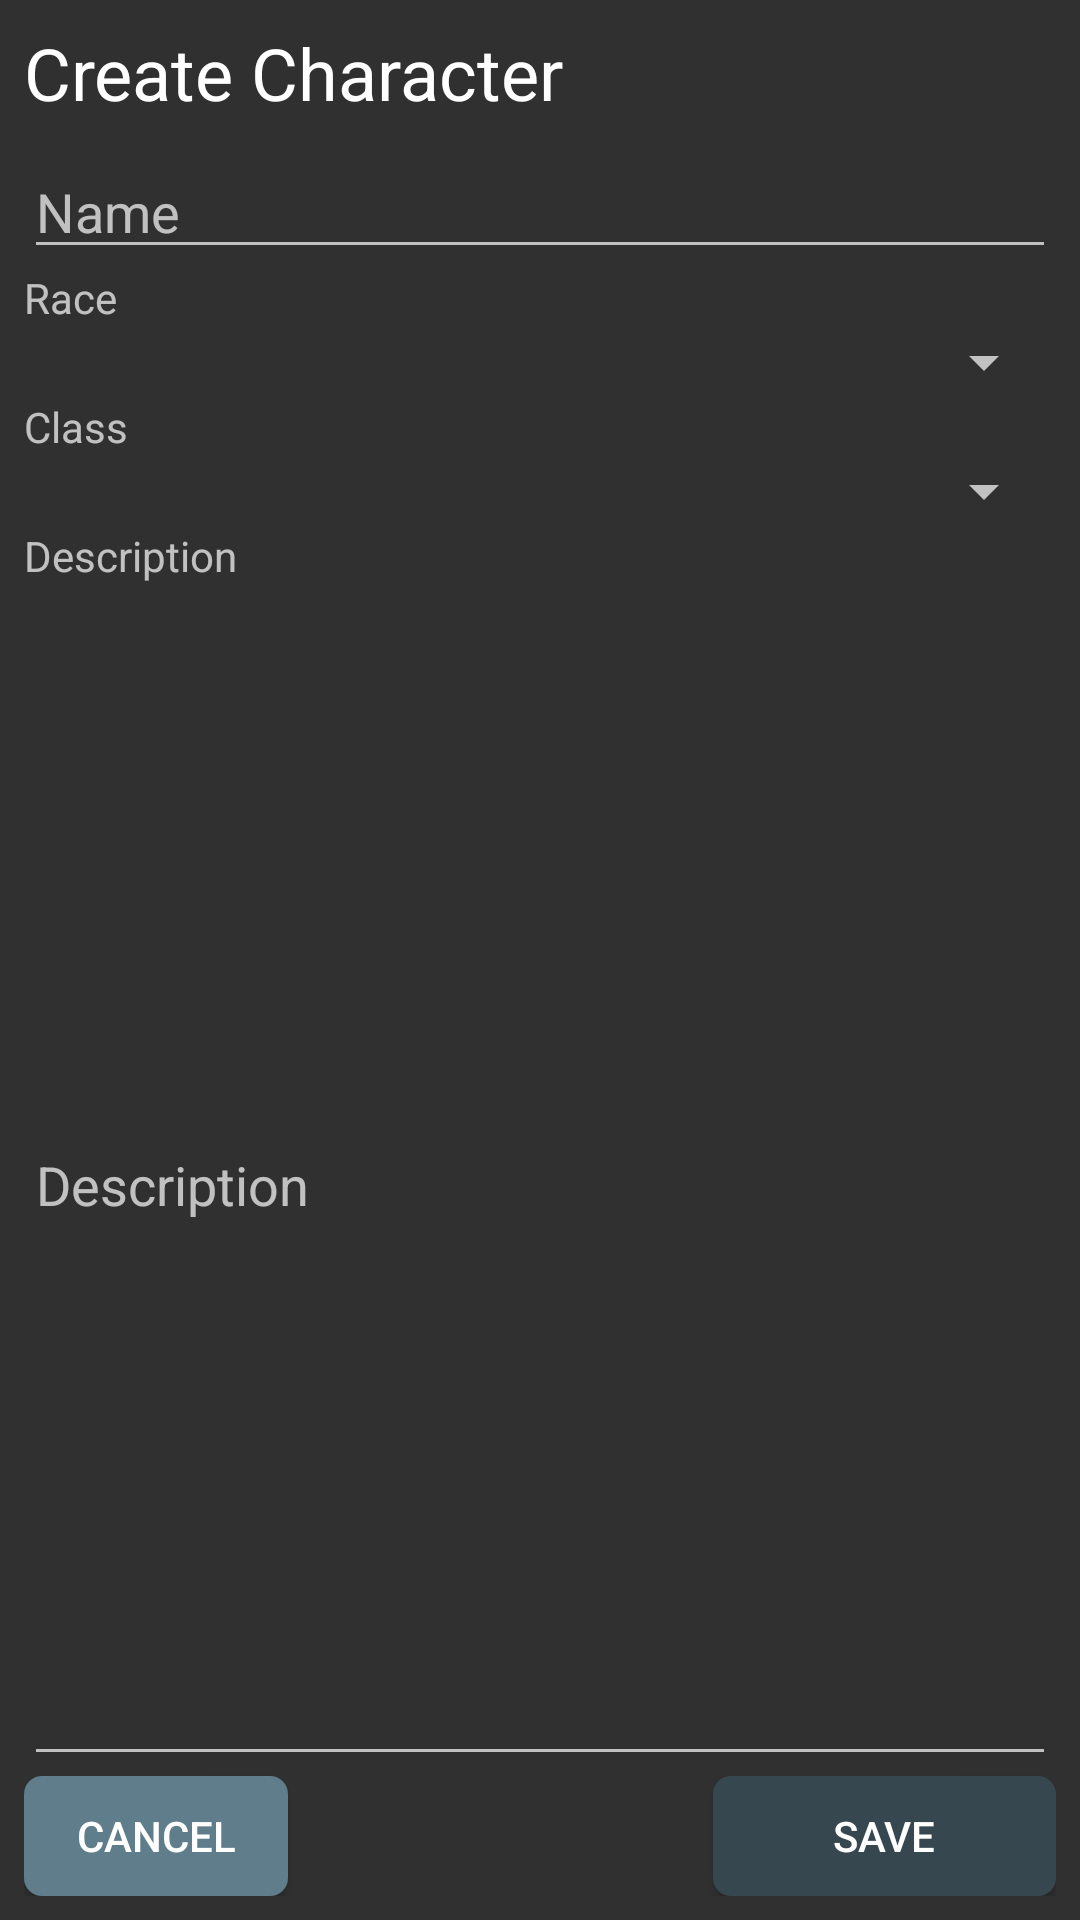

The Android layout XML behind this screen, and the referenced resources:
<!-- AndroidManifest.xml: application theme AppTheme -->
<!-- res/layout/fragment_character_upsert.xml -->
<?xml version="1.0" encoding="utf-8"?>
<RelativeLayout
    xmlns:android="http://schemas.android.com/apk/res/android"
    xmlns:tools="http://schemas.android.com/tools"
    style="@style/fragmentLayout"
    android:layout_width="match_parent"
    android:layout_height="match_parent"
    tools:context="ca.secondlifestory.activities.character.CharacterUpsertFragment"
    android:clickable="true"> 

    <ProgressBar
        style="?android:attr/progressBarStyle"
        android:layout_width="40dp"
        android:layout_height="40dp"
        android:id="@+id/loadingIndicator"
        android:progressDrawable="@drawable/loading_spinning_indicator"
        android:layout_centerInParent="true"
        android:visibility="gone"/>

    <TextView
        android:id="@+id/upsert_title"
        style="@style/pageHeader"
        android:layout_alignParentTop="true"
        android:text="@string/create_character"
        android:maxLines="2"
        android:ellipsize="end" />

    <EditText
        android:id="@+id/upsert_character_name"
        android:layout_width="match_parent"
        android:layout_height="wrap_content"
        android:hint="@string/characterNamePlaceholder"
        android:singleLine="true"
        android:layout_below="@id/upsert_title"
        android:inputType="textNoSuggestions" />

    <TextView
        android:id="@+id/upsert_character_race_label"
        android:layout_width="match_parent"
        android:layout_height="wrap_content"
        android:layout_below="@id/upsert_character_name"
        android:text="@string/race"/>
    <LinearLayout
        android:id="@+id/upsert_race_container"
        android:layout_width="match_parent"
        android:layout_height="wrap_content"
        android:orientation="horizontal"
        android:layout_below="@id/upsert_character_race_label">
        <Spinner
            android:id="@+id/upsert_character_race"
            android:layout_width="match_parent"
            android:layout_height="wrap_content" />

        <TextView
            style="@style/emptyListViewItem"
            android:id="@+id/empty_race_item"
            android:text="@string/empty_race_spinner" />
    </LinearLayout>


    <TextView
        android:id="@+id/upsert_character_class_label"
        android:layout_width="match_parent"
        android:layout_height="wrap_content"
        android:layout_below="@id/upsert_race_container"
        android:text="@string/class_label"/>
    <LinearLayout
        android:id="@+id/upsert_character_class_container"
        android:layout_width="match_parent"
        android:layout_height="wrap_content"
        android:layout_below="@id/upsert_character_class_label"
        android:orientation="horizontal">
        <Spinner
            android:id="@+id/upsert_character_class"
            android:layout_width="match_parent"
            android:layout_height="wrap_content" />

        <TextView
            style="@style/emptyListViewItem"
            android:id="@+id/empty_class_item"
            android:text="@string/empty_character_class_spinner" />
    </LinearLayout>

    <Button
        android:id="@+id/upsert_cancel"
        style="@style/secondaryButton"
        android:layout_alignParentBottom="true"
        android:text="@string/cancel" />

    <Button
        android:id="@+id/upsert_save"
        style="@style/primaryButton"
        android:layout_alignTop="@id/upsert_cancel"
        android:text="@string/save" />

    <TextView
        android:id="@+id/upsert_character_details_label"
        android:layout_width="match_parent"
        android:layout_height="wrap_content"
        android:text="@string/description"
        android:layout_below="@id/upsert_character_class_container"/>
    <EditText
        android:id="@+id/upsert_character_details"
        android:layout_width="match_parent"
        android:layout_height="wrap_content"
        android:layout_above="@id/upsert_cancel"
        android:layout_below="@id/upsert_character_details_label"
        android:hint="@string/characterDetailsPlaceholder"
        android:minLines="2"
        android:singleLine="false"
        android:inputType="text|textCapSentences|textMultiLine|textLongMessage"/>
</RelativeLayout>
<!-- resources referenced by this layout -->
<resources>
  <string name="cancel">@android:string/cancel</string>
  <string name="characterDetailsPlaceholder">Description</string>
  <string name="characterNamePlaceholder">Name</string>
  <string name="class_label">Class</string>
  <string name="create_character">Create Character</string>
  <string name="description">Description</string>
  <string name="empty_character_class_spinner">Create a Class first.</string>
  <string name="empty_race_spinner">Create a Race first.</string>
  <string name="race">Race</string>
  <string name="save">Save</string>
  <style name="emptyListViewItem">
          <item name="android:layout_width">fill_parent</item>
          <item name="android:layout_height">match_parent</item>
          <item name="android:layout_gravity">center</item>
          <item name="android:gravity">center</item>
          <item name="android:background">@color/background_material_dark</item>
          <item name="android:textColor">@color/primary_text_default_material_dark</item>
      </style>
  <style name="fragmentLayout" parent="activityLayout">
          
      </style>
  <style name="pageHeader">
          <item name="android:layout_width">match_parent</item>
          <item name="android:layout_height">wrap_content</item>
          <item name="android:textSize">@dimen/header_text</item>
          <item name="android:textColor">@color/primary_text_default_material_dark</item>
          <item name="android:layout_marginBottom">@dimen/activity_vertical_margin</item>
      </style>
  <style name="primaryButton">
          <item name="android:background">@drawable/button_background_roundedcorner</item>
          <item name="android:layout_width">wrap_content</item>
          <item name="android:layout_height">@dimen/button_height</item>
          <item name="android:layout_alignParentRight">true</item>
          <item name="android:paddingLeft">40dp</item>
          <item name="android:paddingRight">40dp</item>
      </style>
  <style name="secondaryButton" parent="primaryButton">
          <item name="android:background">@drawable/button_secondary_background_roundedcorner</item>
          <item name="android:layout_alignParentRight">false</item>
          <item name="android:paddingLeft">0dp</item>
          <item name="android:paddingRight">0dp</item>
      </style>
  <style name="AppTheme" parent="Base.Theme.AppCompat">
      </style>
  <style name="activityLayout">
          <item name="android:layout_width">match_parent</item>
          <item name="android:layout_height">match_parent</item>
          <item name="android:paddingTop">@dimen/activity_vertical_margin</item>
          <item name="android:paddingBottom">@dimen/activity_vertical_margin</item>
          <item name="android:paddingLeft">@dimen/activity_horizontal_margin</item>
          <item name="android:paddingRight">@dimen/activity_horizontal_margin</item>
          <item name="android:background">@color/background_material_dark</item>
      </style>
  <dimen name="header_text">24sp</dimen>
  <dimen name="activity_vertical_margin">8dp</dimen>
  <dimen name="button_height">40dp</dimen>
  <!-- drawable button_secondary_background_roundedcorner (drawable) -->
  <?xml version="1.0" encoding="utf-8"?>
  <selector xmlns:android="http://schemas.android.com/apk/res/android">
      <item
          android:state_pressed="true"
          android:state_enabled="true">
          <shape xmlns:android="http://schemas.android.com/apk/res/android">
              <solid android:color="@color/accent_dark"/>
              <corners android:radius="6dp"/>
          </shape>
      </item>
  
      <item
          android:state_enabled="true">
          <shape xmlns:android="http://schemas.android.com/apk/res/android">
  
              <solid android:color="@color/accent"/>
              <corners android:radius="6dp"/>
          </shape>
      </item>
  </selector>
  <dimen name="activity_horizontal_margin">8dp</dimen>
  <item name="accent_dark" type="color">#455a64</item>
  <item name="accent" type="color">#607D8B</item>
</resources>
